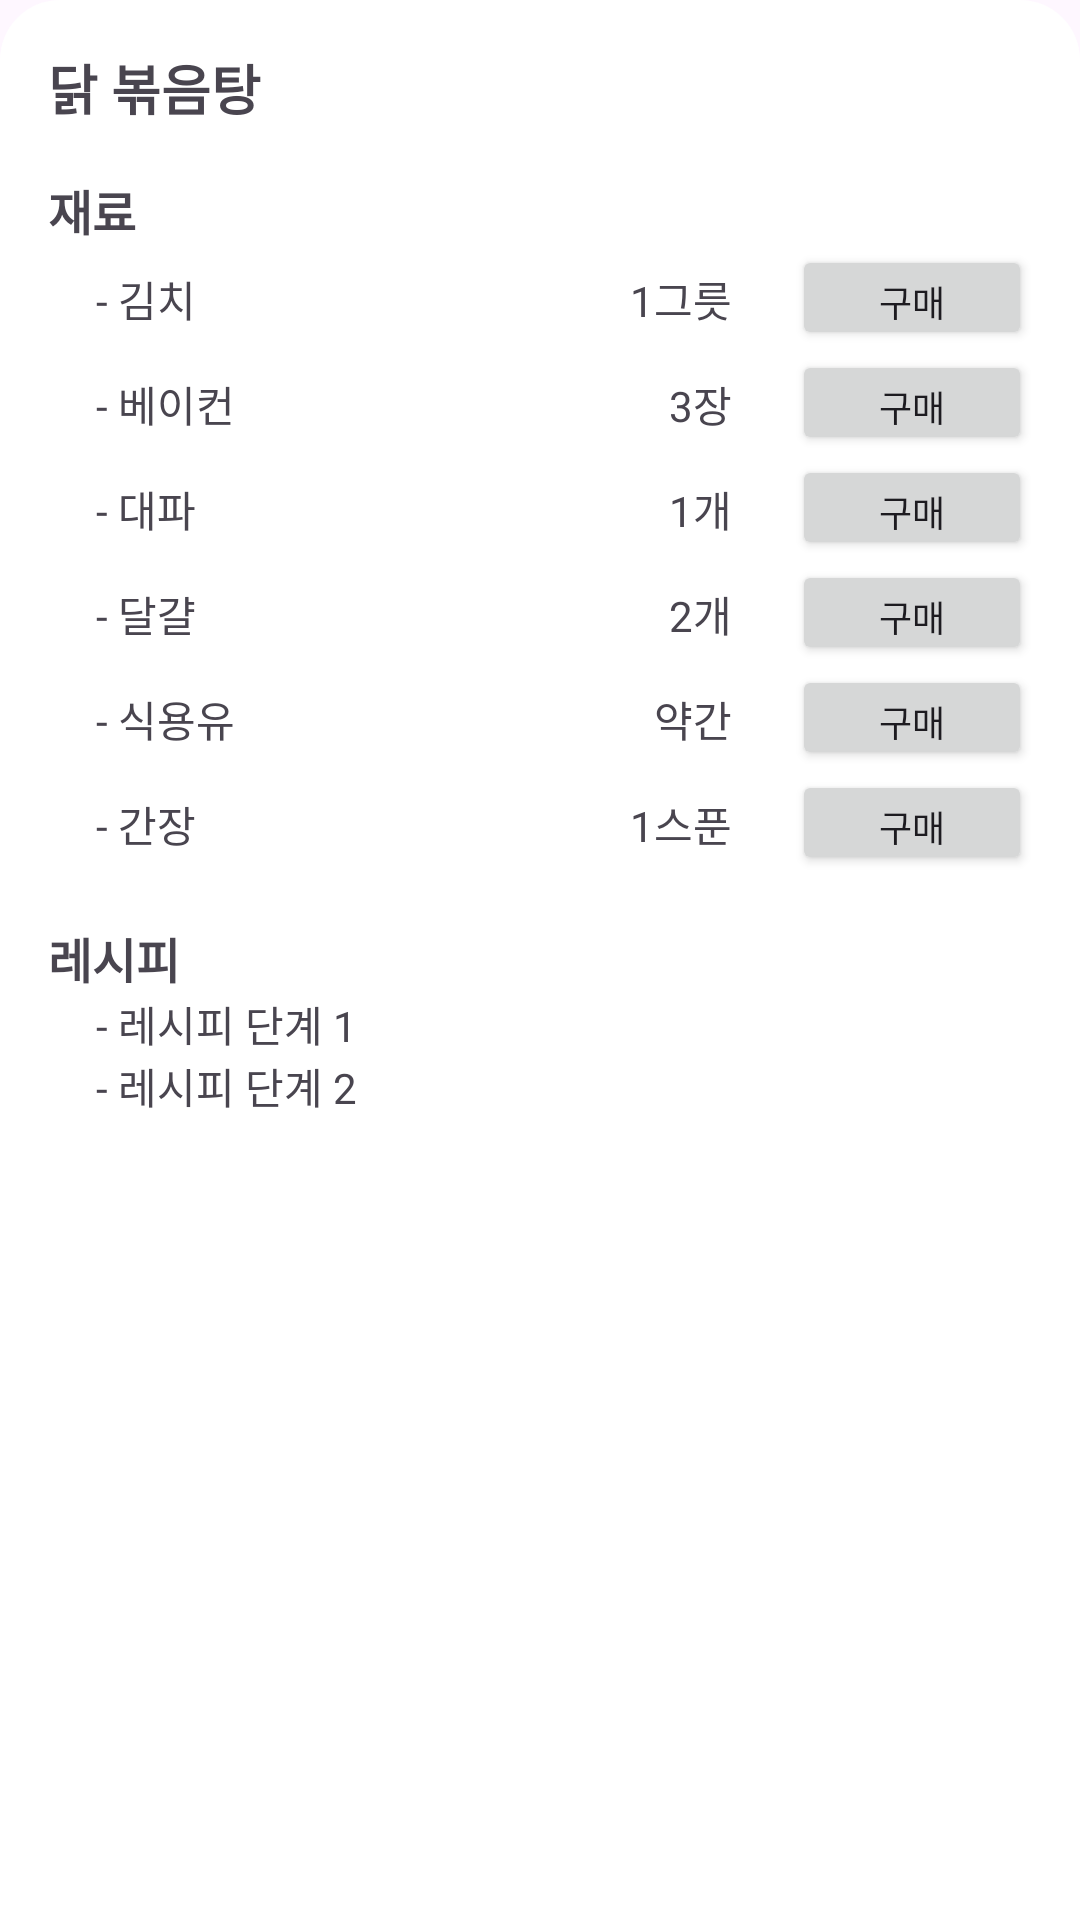

The Android layout XML behind this screen, and the referenced resources:
<!-- AndroidManifest.xml: application theme Theme.RecipeBookApp -->
<!-- res/layout/activity_braised_spicy_chicken.xml -->
<LinearLayout xmlns:android="http://schemas.android.com/apk/res/android"
    xmlns:tools="http://schemas.android.com/tools"
    android:layout_width="match_parent"
    android:layout_height="match_parent"
    android:background="@drawable/rounded_background"
    android:orientation="vertical"
    android:padding="16dp">

    <TextView
        android:id="@+id/TitleTextView"
        android:layout_width="wrap_content"
        android:layout_height="wrap_content"
        android:text="닭 볶음탕"
        android:textSize="18sp"
        android:textStyle="bold" />

    <TextView
        android:id="@+id/IngredientsTitleTextView"
        android:layout_width="match_parent"
        android:layout_height="wrap_content"
        android:paddingTop="16dp"
        android:text="재료"
        android:textSize="16sp"
        android:textStyle="bold" />

    <LinearLayout
        android:layout_width="match_parent"
        android:layout_height="wrap_content"
        android:orientation="vertical"
        android:paddingLeft="16dp">

        <LinearLayout
            android:layout_width="match_parent"
            android:layout_height="wrap_content"
            android:orientation="horizontal">

            <TextView
                android:id="@+id/Ingredient1TextView"
                android:layout_width="0dp"
                android:layout_height="wrap_content"
                android:layout_weight="1"
                android:text="- 김치"
                android:textSize="14sp" />

            <TextView
                android:id="@+id/Ingredient1QuantityTextView"
                android:layout_width="wrap_content"
                android:layout_height="wrap_content"
                android:text="1그릇"
                android:textSize="14sp"
                android:gravity="end" />

            <Button
                android:id="@+id/PurchaseButton1"
                android:layout_width="80dp"
                android:layout_height="35dp"
                android:layout_marginLeft="20dp"
                android:text="구매"
                android:textAlignment="center"
                android:textSize="12sp"
                tools:ignore="TouchTargetSizeCheck" />

        </LinearLayout>

        <LinearLayout
            android:layout_width="match_parent"
            android:layout_height="wrap_content"
            android:orientation="horizontal">

            <TextView
                android:id="@+id/Ingredient2TextView"
                android:layout_width="wrap_content"
                android:layout_height="wrap_content"
                android:layout_weight="1"
                android:text="- 베이컨"
                android:textSize="14sp" />

            <TextView
                android:id="@+id/Ingredient2QuantityTextView"
                android:layout_width="wrap_content"
                android:layout_height="wrap_content"
                android:gravity="end"
                android:text="3장"
                android:textSize="14sp" />

            <Button
                android:id="@+id/PurchaseButton2"
                android:layout_width="80dp"
                android:layout_height="35dp"
                android:layout_marginLeft="20dp"
                android:text="구매"
                android:textAlignment="center"
                android:textSize="12sp"
                tools:ignore="TouchTargetSizeCheck" />

        </LinearLayout>

        <LinearLayout
            android:layout_width="match_parent"
            android:layout_height="wrap_content"
            android:orientation="horizontal">

            <TextView
                android:id="@+id/Ingredient3TextView"
                android:layout_width="wrap_content"
                android:layout_height="wrap_content"
                android:layout_weight="1"
                android:text="- 대파"
                android:textSize="14sp" />

            <TextView
                android:id="@+id/Ingredient3QuantityTextView"
                android:layout_width="wrap_content"
                android:layout_height="wrap_content"
                android:gravity="end"
                android:text="1개"
                android:textSize="14sp" />

            <Button
                android:id="@+id/PurchaseButton3"
                android:layout_width="80dp"
                android:layout_height="35dp"
                android:layout_marginLeft="20dp"
                android:text="구매"
                android:textAlignment="center"
                android:textSize="12sp"
                tools:ignore="TouchTargetSizeCheck,TouchTargetSizeCheck" />

        </LinearLayout>

        <LinearLayout
            android:layout_width="match_parent"
            android:layout_height="wrap_content"
            android:orientation="horizontal">

            <TextView
                android:id="@+id/Ingredient4TextView"
                android:layout_width="wrap_content"
                android:layout_height="wrap_content"
                android:layout_weight="1"
                android:text="- 달걀"
                android:textSize="14sp" />

            <TextView
                android:id="@+id/Ingredient4QuantityTextView"
                android:layout_width="wrap_content"
                android:layout_height="wrap_content"
                android:gravity="end"
                android:text="2개"
                android:textSize="14sp" />

            <Button
                android:id="@+id/PurchaseButton4"
                android:layout_width="80dp"
                android:layout_height="35dp"
                android:layout_marginLeft="20dp"
                android:text="구매"
                android:textAlignment="center"
                android:textSize="12sp"
                tools:ignore="TouchTargetSizeCheck" />

        </LinearLayout>

        <LinearLayout
            android:layout_width="match_parent"
            android:layout_height="wrap_content"
            android:orientation="horizontal">

            <TextView
                android:id="@+id/Ingredient5TextView"
                android:layout_width="wrap_content"
                android:layout_height="wrap_content"
                android:layout_weight="1"
                android:text="- 식용유"
                android:textSize="14sp" />

            <TextView
                android:id="@+id/Ingredient5QuantityTextView"
                android:layout_width="wrap_content"
                android:layout_height="wrap_content"
                android:gravity="end"
                android:text="약간"
                android:textSize="14sp" />

            <Button
                android:id="@+id/PurchaseButton5"
                android:layout_width="80dp"
                android:layout_height="35dp"
                android:layout_marginLeft="20dp"
                android:text="구매"
                android:textAlignment="center"
                android:textSize="12sp"
                tools:ignore="TouchTargetSizeCheck" />

        </LinearLayout>

        <LinearLayout
            android:layout_width="match_parent"
            android:layout_height="wrap_content"
            android:orientation="horizontal">

            <TextView
                android:id="@+id/Ingredient6TextView"
                android:layout_width="wrap_content"
                android:layout_height="wrap_content"
                android:layout_weight="1"
                android:text="- 간장"
                android:textSize="14sp" />

            <TextView
                android:id="@+id/Ingredient6QuantityTextView"
                android:layout_width="wrap_content"
                android:layout_height="wrap_content"
                android:gravity="end"
                android:text="1스푼"
                android:textSize="14sp" />

            <Button
                android:id="@+id/PurchaseButton6"
                android:layout_width="80dp"
                android:layout_height="35dp"
                android:layout_marginLeft="20dp"
                android:text="구매"
                android:textAlignment="center"
                android:textSize="12sp"
                tools:ignore="TouchTargetSizeCheck" />

        </LinearLayout>

    </LinearLayout>

    <TextView
        android:id="@+id/RecipeTitleTextView"
        android:layout_width="match_parent"
        android:layout_height="wrap_content"
        android:paddingTop="16dp"
        android:text="레시피"
        android:textSize="16sp"
        android:textStyle="bold" />

    <TextView
        android:id="@+id/RecipeTextView"
        android:layout_width="match_parent"
        android:layout_height="wrap_content"
        android:paddingLeft="16dp"
        android:text="- 레시피 단계 1"
        android:textSize="14sp" />

    <TextView
        android:id="@+id/RecipeTextView2"
        android:layout_width="match_parent"
        android:layout_height="wrap_content"
        android:paddingLeft="16dp"
        android:text="- 레시피 단계 2"
        android:textSize="14sp" />

    

</LinearLayout>
<!-- resources referenced by this layout -->
<resources>
  <!-- drawable rounded_background (drawable) -->
  <shape xmlns:android="http://schemas.android.com/apk/res/android">
      <solid android:color="#fff" />
      <corners
          android:topLeftRadius="20dp"
          android:topRightRadius="20dp" />
  </shape>
  <style name="Theme.RecipeBookApp" parent="Base.Theme.RecipeBookApp" />
  <style name="Base.Theme.RecipeBookApp" parent="Theme.Material3.DayNight.NoActionBar">
          
          
      </style>
</resources>
